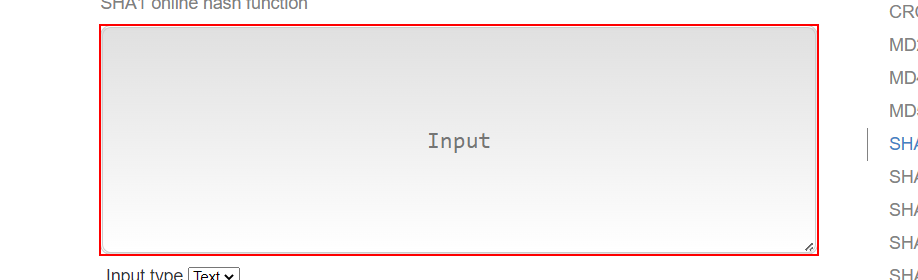
Task: Robotic Enterprise Framework
Workflow: SHA1Online_Processhash

Step 1: type [in_HashFormula] into the text box 'input'

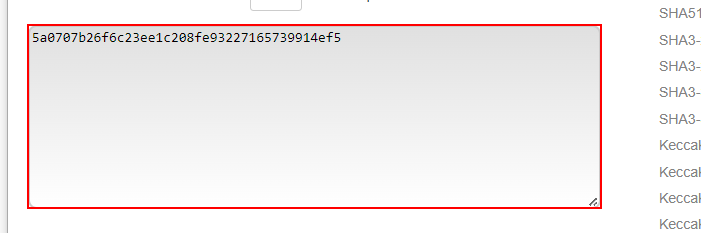
Step 2: get-text from the text box 'output'